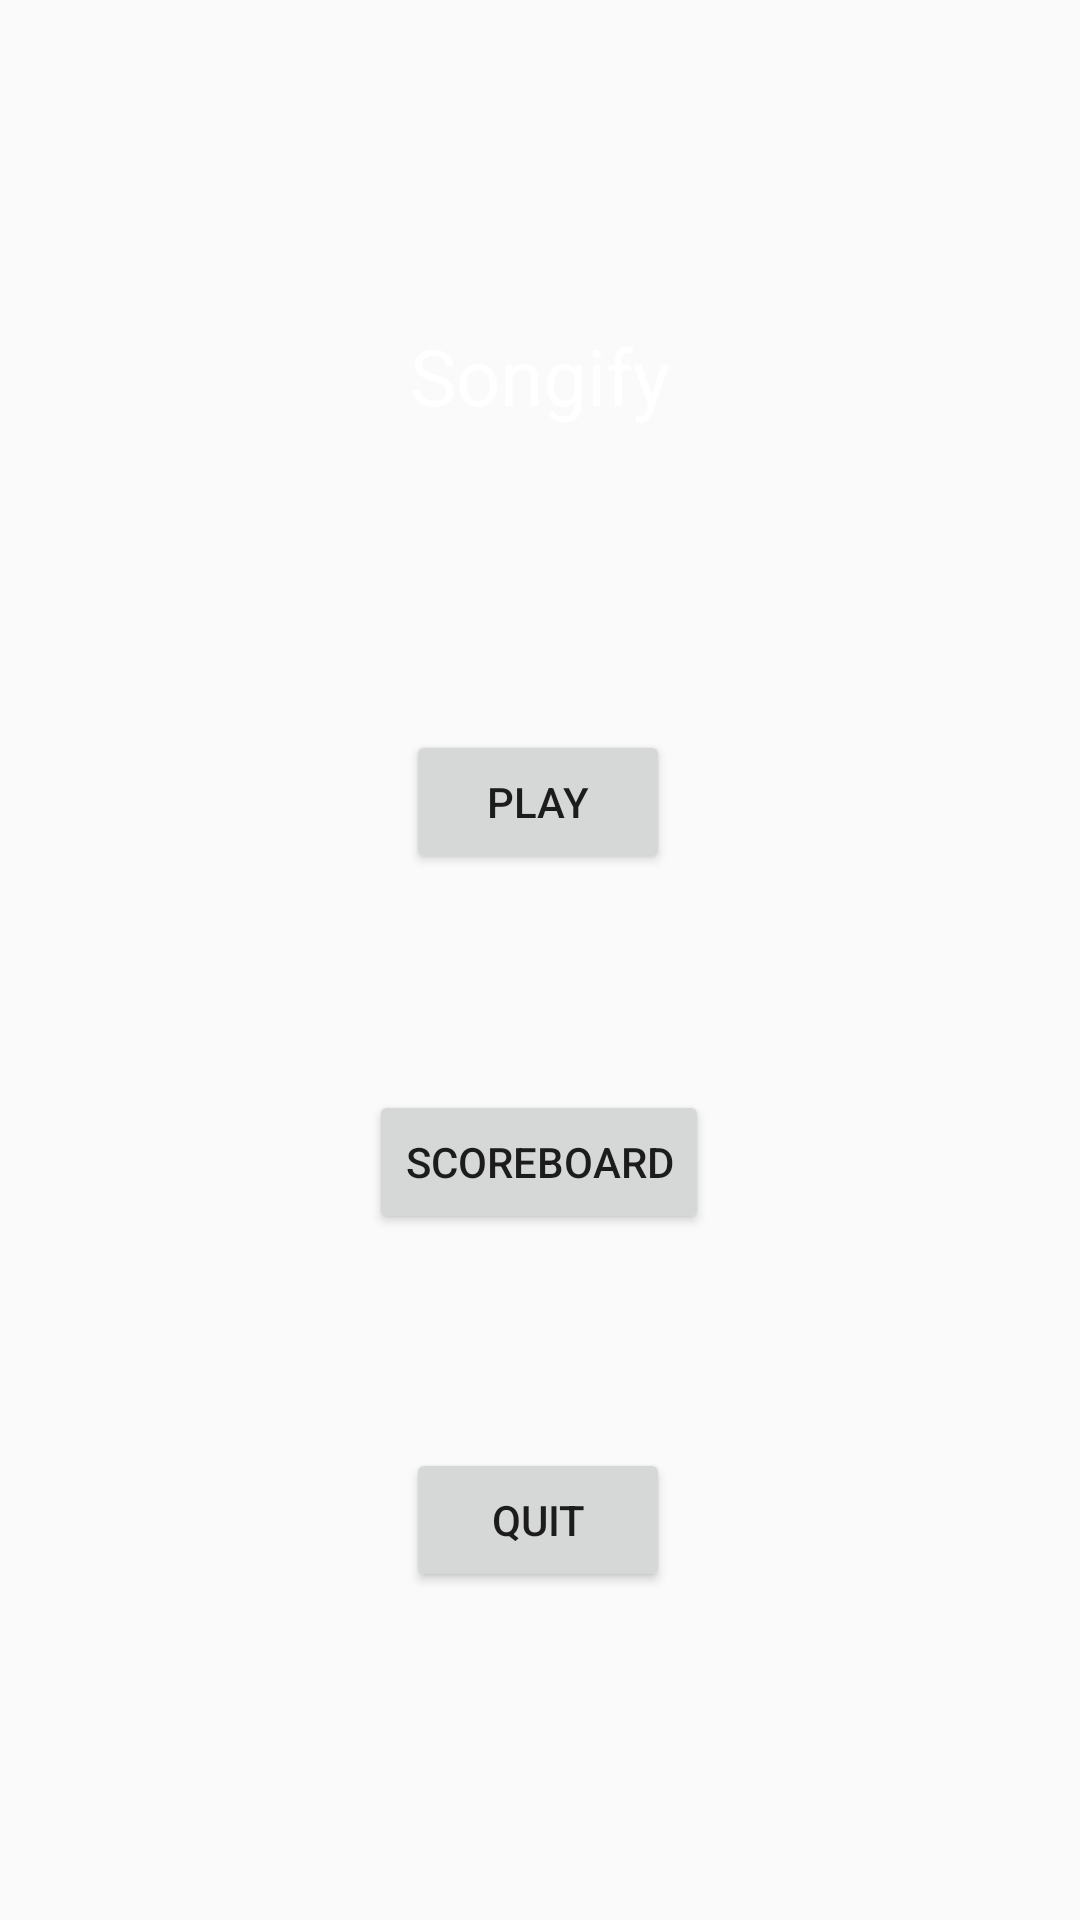

Layout XML and referenced resources for this Android screen:
<!-- AndroidManifest.xml: application theme AppTheme -->
<!-- res/layout/activity_main.xml -->
<?xml version="1.0" encoding="utf-8"?>
<androidx.constraintlayout.widget.ConstraintLayout xmlns:android="http://schemas.android.com/apk/res/android"
    xmlns:app="http://schemas.android.com/apk/res-auto"
    xmlns:tools="http://schemas.android.com/tools"
    android:layout_width="match_parent"
    android:layout_height="match_parent"
    android:background="@drawable/background"
    tools:context=".MainMenu">

    <Button
        android:id="@+id/scoreboardbutton"
        android:layout_width="wrap_content"
        android:layout_height="wrap_content"
        android:text="Scoreboard"
        app:layout_constraintBottom_toBottomOf="parent"
        app:layout_constraintEnd_toEndOf="parent"
        app:layout_constraintHorizontal_bias="0.498"
        app:layout_constraintStart_toStartOf="parent"
        app:layout_constraintTop_toTopOf="parent"
        app:layout_constraintVertical_bias="0.614" />

    <Button
        android:id="@+id/playbutton"
        android:layout_width="wrap_content"
        android:layout_height="wrap_content"
        android:text="Play"
        app:layout_constraintBottom_toBottomOf="parent"
        app:layout_constraintEnd_toEndOf="parent"
        app:layout_constraintHorizontal_bias="0.498"
        app:layout_constraintStart_toStartOf="parent"
        app:layout_constraintTop_toTopOf="parent"
        app:layout_constraintVertical_bias="0.411" />

    <TextView
        android:id="@+id/textView"
        android:layout_width="wrap_content"
        android:layout_height="wrap_content"

        android:text="Songify"
        android:textSize="26sp"
        android:textColor="@android:color/white"
        app:layout_constraintBottom_toBottomOf="parent"
        app:layout_constraintEnd_toEndOf="parent"
        app:layout_constraintStart_toStartOf="parent"
        app:layout_constraintTop_toTopOf="parent"
        app:layout_constraintVertical_bias="0.178" />

    <Button
        android:id="@+id/quitbutton"
        android:layout_width="wrap_content"
        android:layout_height="wrap_content"
        android:text="Quit"
        app:layout_constraintBottom_toBottomOf="parent"
        app:layout_constraintEnd_toEndOf="parent"
        app:layout_constraintHorizontal_bias="0.498"
        app:layout_constraintStart_toStartOf="parent"
        app:layout_constraintTop_toTopOf="@+id/textView"
        app:layout_constraintVertical_bias="0.774" />

</androidx.constraintlayout.widget.ConstraintLayout>
<!-- resources referenced by this layout -->
<resources>
  <style name="AppTheme" parent="Theme.AppCompat.Light.NoActionBar">
          
          <item name="colorPrimary">@color/colorPrimary</item>
          <item name="colorPrimaryDark">@color/colorPrimaryDark</item>
          <item name="colorAccent">@color/colorAccent</item>
      </style>
  <!-- not gathered from this repository: default colours our renderer supplied (Android Studio template values) -->
  <color name="colorPrimary">#FF6200EE</color>
  <color name="colorPrimaryDark">#FF3700B3</color>
  <color name="colorAccent">#FF03DAC5</color>
</resources>
